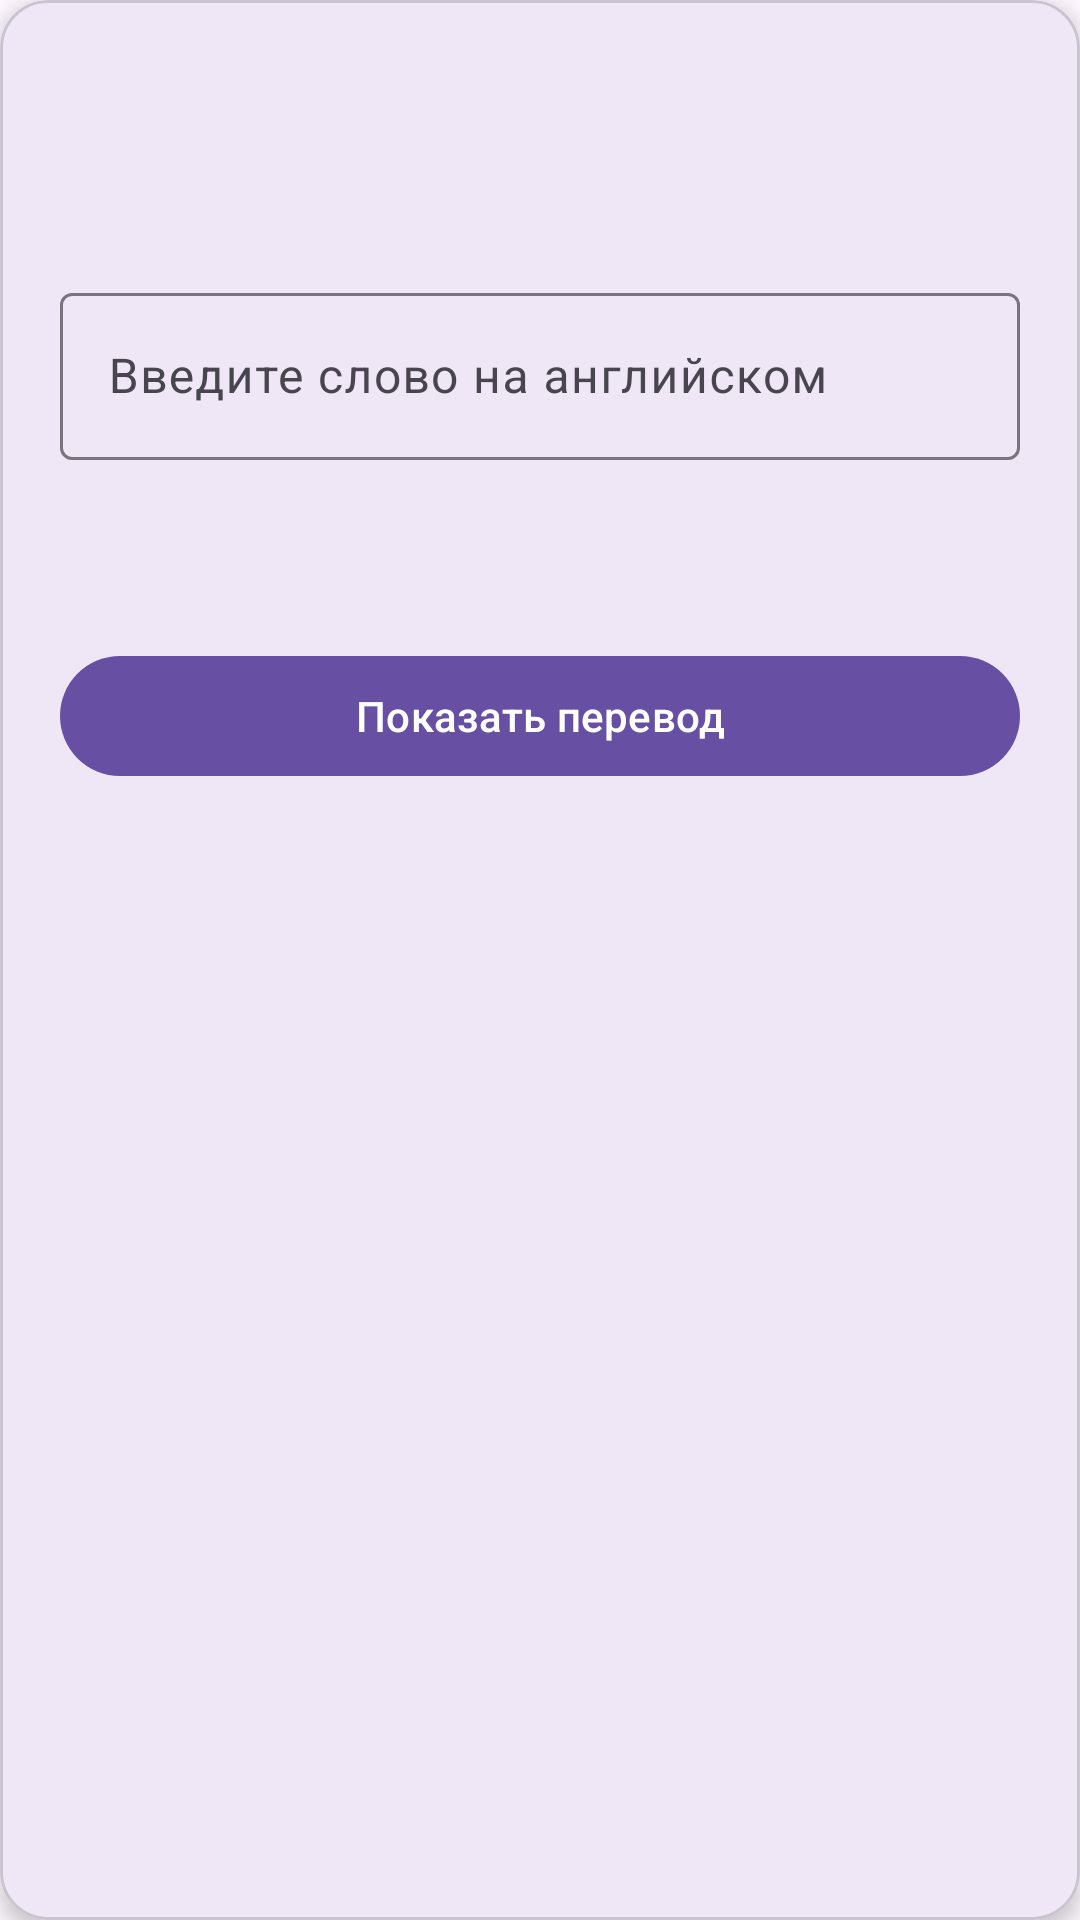

Reconstruct the res/layout file that produces this screen, plus the resources it refers to.
<!-- AndroidManifest.xml: application theme Theme.Tala -->
<!-- res/layout/fragment_enter_word_card_type.xml -->
<?xml version="1.0" encoding="utf-8"?>
<com.google.android.material.card.MaterialCardView xmlns:android="http://schemas.android.com/apk/res/android"
    xmlns:app="http://schemas.android.com/apk/res-auto"
    xmlns:tools="http://schemas.android.com/tools"
    android:layout_width="match_parent"
    android:layout_height="wrap_content"
    android:layout_margin="16dp"
    app:cardCornerRadius="16dp"
    app:cardElevation="4dp">

    <androidx.constraintlayout.widget.ConstraintLayout
        android:layout_width="match_parent"
        android:layout_height="wrap_content"
        android:minHeight="320dp"
        android:padding="20dp">

        <ImageView
            android:id="@+id/enterWordCardImageView"
            android:layout_width="0dp"
            android:layout_height="0dp"
            android:contentDescription="@string/content_description_card_image"
            android:scaleType="centerCrop"
            android:visibility="gone"
            app:layout_constraintDimensionRatio="16:9"
            app:layout_constraintEnd_toEndOf="parent"
            app:layout_constraintStart_toStartOf="parent"
            app:layout_constraintTop_toTopOf="parent"
            tools:ignore="ContentDescription"
            tools:srcCompat="@tools:sample/backgrounds/scenic"
            tools:visibility="visible" />

        <TextView
            android:id="@+id/enterWordCardQuestionTextView"
            android:layout_width="0dp"
            android:layout_height="wrap_content"
            android:layout_marginTop="16dp"
            android:gravity="center_horizontal"
            android:textAppearance="?attr/textAppearanceHeadlineSmall"
            android:textStyle="bold"
            app:layout_constraintEnd_toEndOf="parent"
            app:layout_constraintStart_toStartOf="parent"
            app:layout_constraintTop_toBottomOf="@id/enterWordCardImageView"
            tools:text="пример" />

        <TextView
            android:id="@+id/enterWordCardHintTextView"
            android:layout_width="0dp"
            android:layout_height="wrap_content"
            android:layout_marginTop="12dp"
            android:drawablePadding="6dp"
            android:drawableStart="@drawable/ic_info"
            android:gravity="center_vertical"
            android:textAppearance="?attr/textAppearanceBodyMedium"
            android:textColor="?attr/colorOnSurfaceVariant"
            android:visibility="gone"
            app:drawableTint="?attr/colorOnSurfaceVariant"
            app:layout_constraintEnd_toEndOf="parent"
            app:layout_constraintStart_toStartOf="parent"
            app:layout_constraintTop_toBottomOf="@id/enterWordCardQuestionTextView"
            tools:text="подсказка по слову"
            tools:visibility="visible" />

        <com.google.android.material.textfield.TextInputLayout
            android:id="@+id/enterWordCardInputLayout"
            style="@style/Widget.Material3.TextInputLayout.OutlinedBox"
            android:layout_width="0dp"
            android:layout_height="wrap_content"
            android:layout_marginTop="24dp"
            android:hint="@string/enter_word_input_hint"
            app:counterEnabled="false"
            app:layout_constraintEnd_toEndOf="parent"
            app:layout_constraintStart_toStartOf="parent"
            app:layout_constraintTop_toBottomOf="@id/enterWordCardHintTextView">

            <com.google.android.material.textfield.TextInputEditText
                android:id="@+id/enterWordCardAnswerInput"
                android:layout_width="match_parent"
                android:layout_height="wrap_content"
                android:imeOptions="actionDone"
                android:importantForAutofill="no"
                android:inputType="textNoSuggestions|textVisiblePassword"
                android:maxLines="1"
                android:textColor="@android:color/black"
                tools:text="train" />
        </com.google.android.material.textfield.TextInputLayout>

        <com.google.android.material.button.MaterialButton
            android:id="@+id/enterWordCardShowAnswerButton"
            android:layout_width="0dp"
            android:layout_height="wrap_content"
            android:layout_marginTop="32dp"
            android:layout_marginBottom="8dp"
            android:text="@string/translate_card_show_translation"
            android:textAllCaps="false"
            app:layout_constraintBottom_toBottomOf="parent"
            app:layout_constraintEnd_toEndOf="parent"
            app:layout_constraintStart_toStartOf="parent"
            app:layout_constraintTop_toBottomOf="@id/enterWordCardInputLayout"
            tools:layout_editor_absoluteY="400dp" />

        <LinearLayout
            android:id="@+id/enterWordCardAnswerContainer"
            android:layout_width="0dp"
            android:layout_height="wrap_content"
            android:layout_marginTop="24dp"
            android:gravity="center_vertical"
            android:orientation="horizontal"
            android:visibility="gone"
            app:layout_constraintEnd_toEndOf="parent"
            app:layout_constraintStart_toStartOf="parent"
            app:layout_constraintTop_toBottomOf="@id/enterWordCardHintTextView"
            tools:visibility="visible">

            <TextView
                android:id="@+id/enterWordCardAnswerTextView"
                android:layout_width="0dp"
                android:layout_height="wrap_content"
                android:layout_weight="1"
                android:textAppearance="?attr/textAppearanceHeadlineSmall"
                android:textStyle="bold"
                tools:text="train" />

            <ImageButton
                android:id="@+id/enterWordCardPlayButton"
                android:layout_width="40dp"
                android:layout_height="40dp"
                android:background="?attr/selectableItemBackgroundBorderless"
                android:contentDescription="@string/content_description_play_pronunciation"
                android:padding="8dp"
                android:src="@drawable/ic_volume"
                android:visibility="gone"
                app:tint="?attr/colorPrimary"
                tools:visibility="visible" />
        </LinearLayout>

        <TextView
            android:id="@+id/enterWordCardDiffTextView"
            android:layout_width="0dp"
            android:layout_height="wrap_content"
            android:layout_marginTop="12dp"
            android:textAppearance="?attr/textAppearanceBodyLarge"
            android:visibility="gone"
            app:layout_constraintEnd_toEndOf="parent"
            app:layout_constraintStart_toStartOf="parent"
            app:layout_constraintTop_toBottomOf="@id/enterWordCardAnswerContainer"
            tools:text="train"
            tools:visibility="visible" />

        <LinearLayout
            android:id="@+id/enterWordCardAnswerButtonsGroup"
            android:layout_width="0dp"
            android:layout_height="wrap_content"
            android:layout_marginTop="16dp"
            android:gravity="center"
            android:orientation="horizontal"
            android:visibility="gone"
            app:layout_constraintBottom_toBottomOf="parent"
            app:layout_constraintEnd_toEndOf="parent"
            app:layout_constraintStart_toStartOf="parent"
            app:layout_constraintTop_toBottomOf="@id/enterWordCardDiffTextView"
            tools:visibility="visible">

            <com.google.android.material.button.MaterialButton
                android:id="@+id/enterWordCardHardButton"
                style="@style/Widget.MaterialComponents.Button.OutlinedButton"
                android:layout_width="wrap_content"
                android:layout_height="wrap_content"
                android:layout_marginEnd="8dp"
                android:text="@string/translate_card_answer_hard"
                android:textAllCaps="false" />

            <com.google.android.material.button.MaterialButton
                android:id="@+id/enterWordCardMediumButton"
                style="@style/Widget.MaterialComponents.Button.OutlinedButton"
                android:layout_width="wrap_content"
                android:layout_height="wrap_content"
                android:layout_marginEnd="8dp"
                android:text="@string/translate_card_answer_medium"
                android:textAllCaps="false" />

            <com.google.android.material.button.MaterialButton
                android:id="@+id/enterWordCardEasyButton"
                style="@style/Widget.MaterialComponents.Button.OutlinedButton"
                android:layout_width="wrap_content"
                android:layout_height="wrap_content"
                android:text="@string/translate_card_answer_easy"
                android:textAllCaps="false" />
        </LinearLayout>

        <com.google.android.material.progressindicator.CircularProgressIndicator
            android:id="@+id/enterWordCardLoadingIndicator"
            android:layout_width="36dp"
            android:layout_height="36dp"
            android:visibility="gone"
            app:layout_constraintBottom_toBottomOf="@id/enterWordCardShowAnswerButton"
            app:layout_constraintEnd_toEndOf="@id/enterWordCardShowAnswerButton"
            app:layout_constraintStart_toStartOf="@id/enterWordCardShowAnswerButton"
            app:layout_constraintTop_toTopOf="@id/enterWordCardShowAnswerButton"
            tools:visibility="gone" />

    </androidx.constraintlayout.widget.ConstraintLayout>
</com.google.android.material.card.MaterialCardView>
<!-- resources referenced by this layout -->
<resources>
  <!-- drawable ic_info (drawable) -->
  <?xml version="1.0" encoding="utf-8"?>
  <vector xmlns:android="http://schemas.android.com/apk/res/android"
      android:width="24dp"
      android:height="24dp"
      android:viewportWidth="24"
      android:viewportHeight="24">
      <path
          android:fillColor="#FFFFFFFF"
          android:pathData="M12,2C6.48,2 2,6.48 2,12s4.48,10 10,10 10,-4.48 10,-10S17.52,2 12,2zM11,7h2v2h-2V7zm0,4h2v6h-2v-6z" />
      
  </vector>
  <!-- drawable ic_volume (drawable) -->
  <?xml version="1.0" encoding="utf-8"?>
  <vector xmlns:android="http://schemas.android.com/apk/res/android"
      android:width="24dp"
      android:height="24dp"
      android:viewportWidth="24"
      android:viewportHeight="24">
      <path
          android:fillColor="#FFFFFFFF"
          android:pathData="M3,10v4h4l5,5V5L7,10H3zm13.5,2c0,-1.77 -1,-3.29 -2.5,-4.03v8.06c1.5,-0.74 2.5,-2.26 2.5,-4.03zM14,3.23v2.06c2.89,1 5,3.77 5,6.71s-2.11,5.71 -5,6.71v2.06c4.01,-1.07 7,-4.72 7,-8.77s-2.99,-7.7 -7,-8.77z" />
  </vector>
  <string name="content_description_card_image">Изображение подсказки</string>
  <string name="content_description_play_pronunciation">Озвучить слово</string>
  <string name="enter_word_input_hint">Введите слово на английском</string>
  <string name="translate_card_answer_easy">Легко</string>
  <string name="translate_card_answer_hard">Сложно</string>
  <string name="translate_card_answer_medium">Средне</string>
  <string name="translate_card_show_translation">Показать перевод</string>
  <style name="Theme.Tala" parent="Base.Theme.Tala" />
  <style name="Base.Theme.Tala" parent="Theme.Material3.DayNight.NoActionBar">
          
          
      </style>
</resources>
